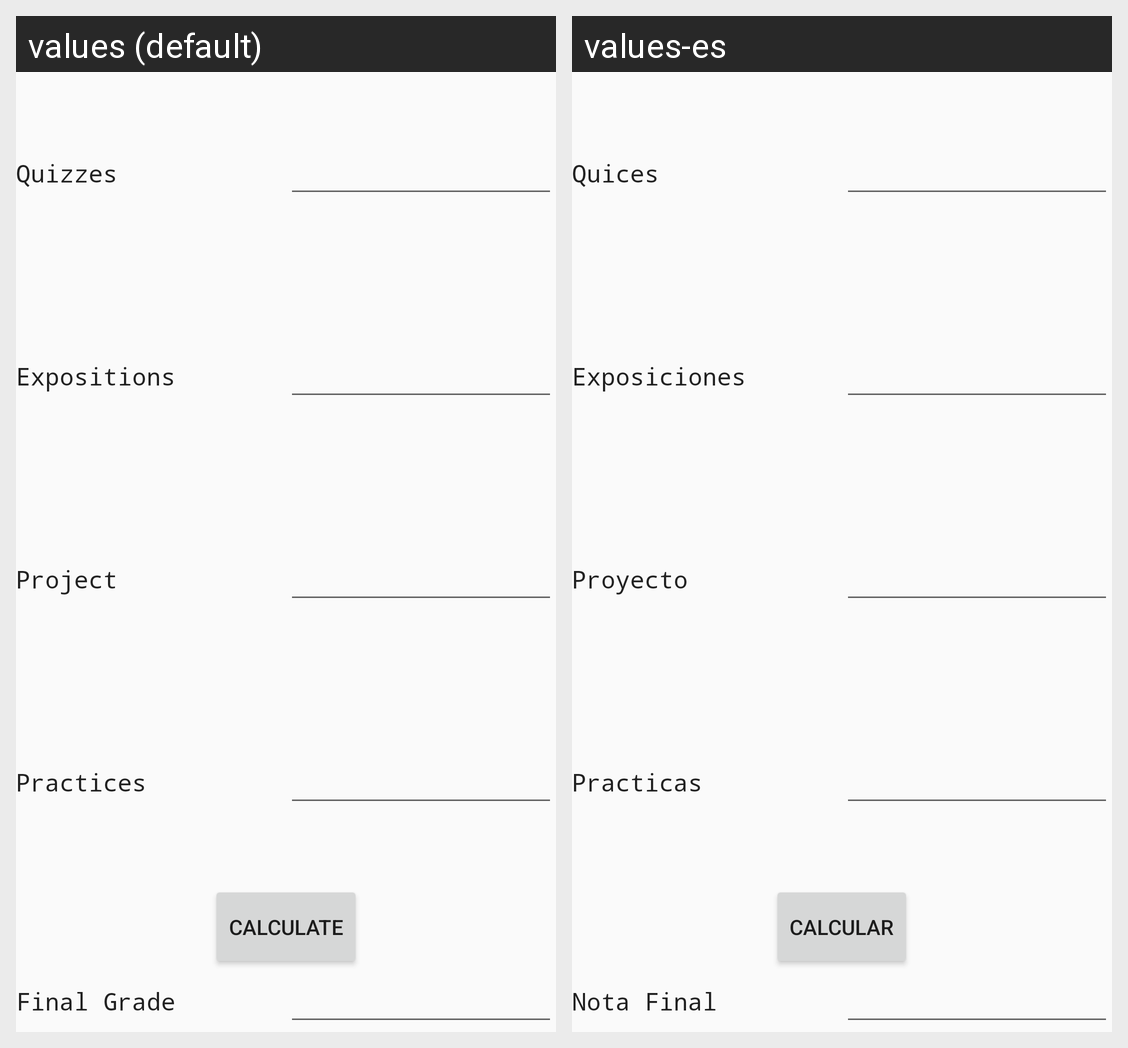

For this localized Android screen grid, give each drawn string resource with its value in every locale shown.
Android screen res/layout/activity_main.xml rendered under 2 locales, left to right: values (default), values-es. Device: Nexus 5 (rendered at 1080×1920; each locale shown at half size, 540×960, under a caption strip naming it); theme AppBaseTheme.
Strings drawn on this screen, with the default value and each locale's value (text and hints the layout hard-codes, and strings that could not be matched under every locale, appear in the picture but are not listed):

tQuiz
  values: Quizzes
  values-es: Quices

tExpo
  values: Expositions
  values-es: Exposiciones

tProy
  values: Project
  values-es: Proyecto

tPrac
  values: Practices
  values-es: Practicas

bCalcular
  values: Calculate
  values-es: Calcular

tNFinal
  values: Final Grade
  values-es: Nota Final
